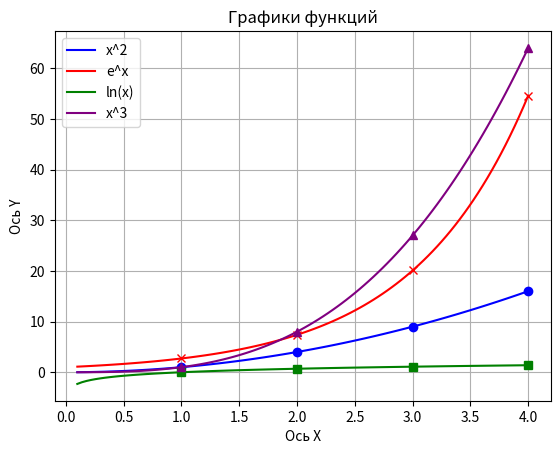

Generate this figure with matplotlib:
import matplotlib.pyplot as plt
import numpy as np
x = np.linspace(0.1, 4, 100)
xg = np.array([1, 2, 3, 4])
y1 = x**2  # значения функций
y2 = np.exp(x)
y3 = np.log(x)
y4 = x**3
y1g = xg**2  # значения функций в целых точках
y2g = np.exp(xg)
y3g = np.log(xg)
y4g = xg**3
plt.plot(x, y1, color="blue", label="x^2")  # график x**2 синий цвет кружок
plt.plot(xg, y1g, color="blue", marker="o", linestyle="")
plt.plot(x, y2, color="red", label="e^x")  # график e^x красный цвет крестик
plt.plot(xg, y2g, color="red", marker="x", linestyle="")
plt.plot(x, y3, color="green", label="ln(x)")  # график ln(x) зеленый цвет квадратик
plt.plot(xg, y3g, color="green", marker="s", linestyle="")
plt.plot(x, y4, color="purple", label="x^3")  # график x^3 фиолетовый цвет треугольник
plt.plot(xg, y4g, color="purple", marker="^", linestyle="")
plt.grid(True)  # добавляем сетку заголовок подпись осей заголовок
plt.xlabel("Ось X")
plt.ylabel("Ось Y")
plt.title("Графики функций")
plt.legend()
plt.show()  # отображаем график
